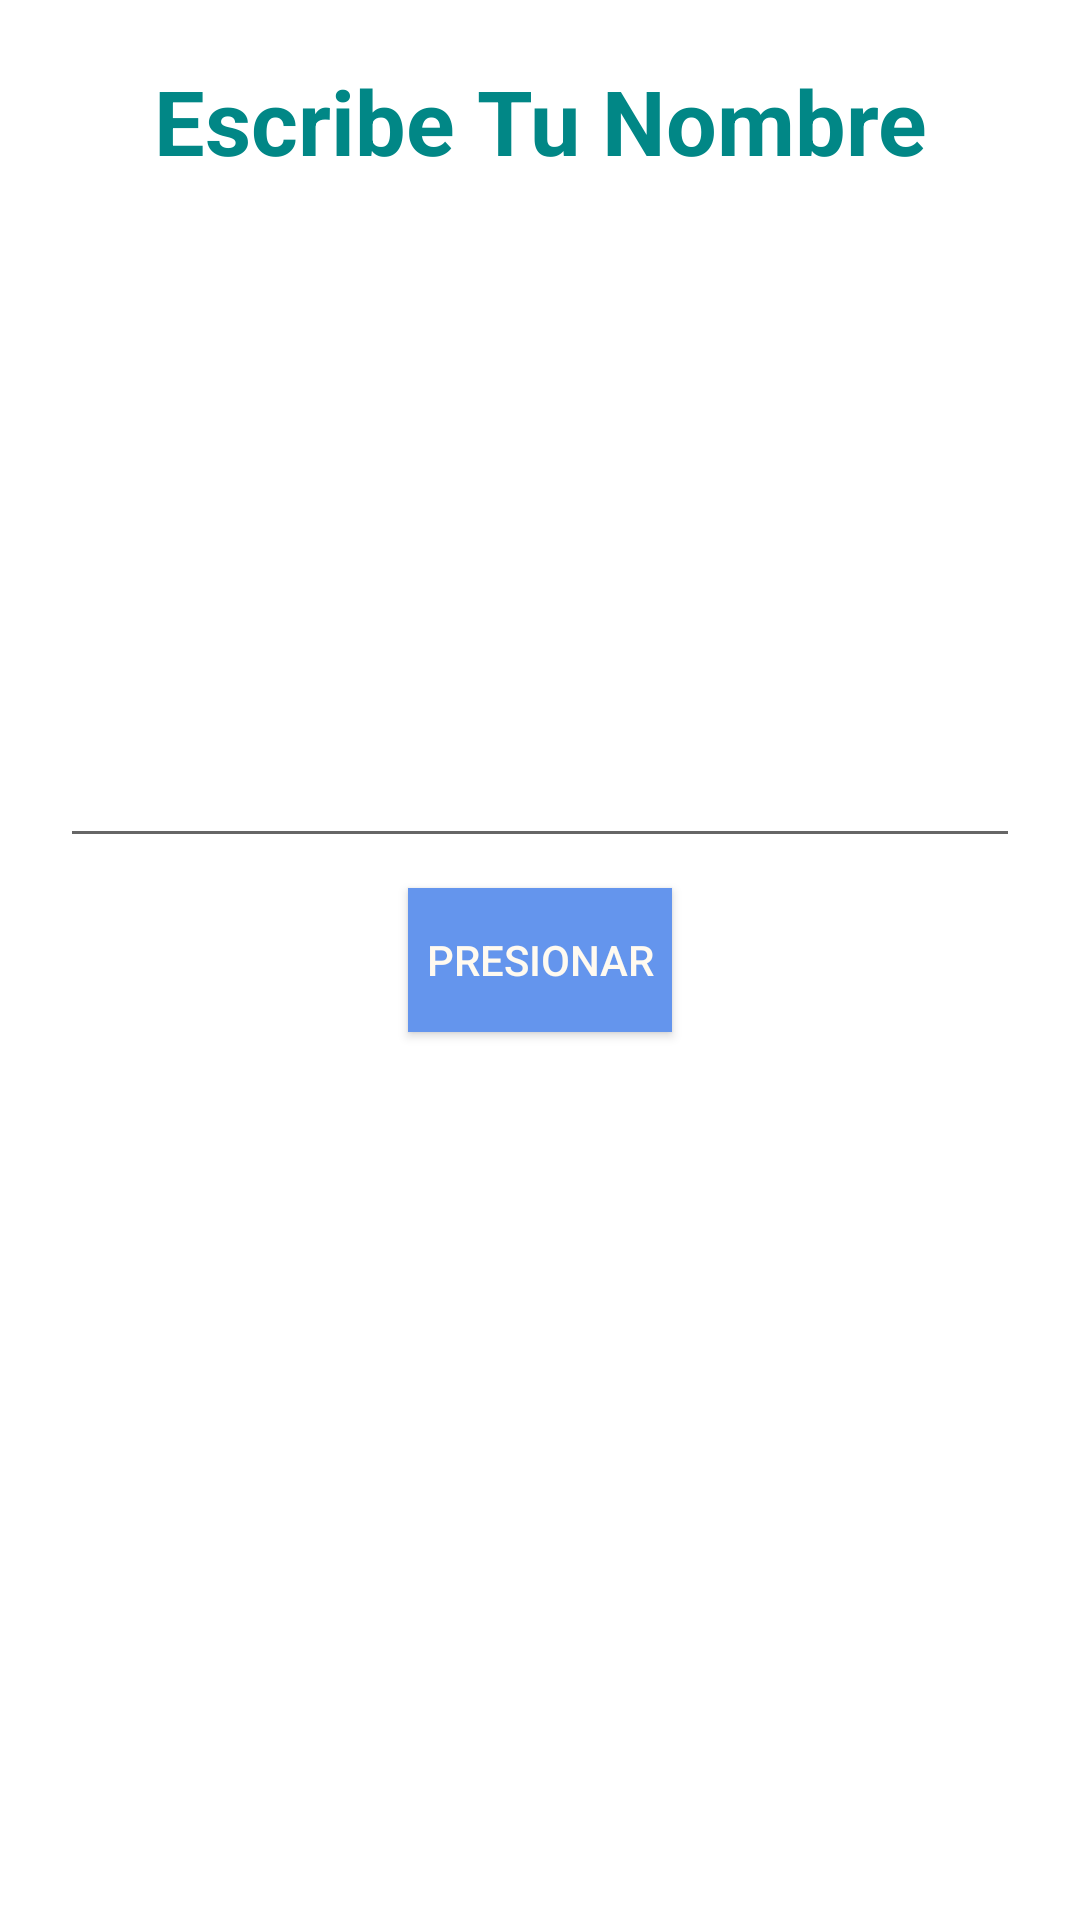

Layout XML and referenced resources for this Android screen:
<!-- AndroidManifest.xml: application theme Theme.FirstApp -->
<!-- res/layout/activity_first_app.xml -->
<?xml version="1.0" encoding="utf-8"?>
<androidx.constraintlayout.widget.ConstraintLayout xmlns:android="http://schemas.android.com/apk/res/android"
    xmlns:app="http://schemas.android.com/apk/res-auto"
    xmlns:tools="http://schemas.android.com/tools"
    android:layout_width="match_parent"
    android:layout_height="match_parent"
    tools:context=".FirstAppActivity">

    <androidx.appcompat.widget.AppCompatTextView
        android:text="Escribe Tu Nombre"
        android:textSize="30sp"
        android:textColor="@color/title_text"
        android:textStyle="bold"
        android:layout_width="wrap_content"
        android:layout_height="wrap_content"
        app:layout_constraintStart_toStartOf="parent"
        app:layout_constraintEnd_toEndOf="parent"
        app:layout_constraintTop_toTopOf="parent"
        android:layout_marginTop="20dp"
        />


    <androidx.appcompat.widget.AppCompatEditText
        android:id="@+id/txtInput"
        android:layout_width="0dp"
        android:layout_height="wrap_content"
        android:layout_marginBottom="10dp"
        android:layout_marginHorizontal="20dp"
        android:inputType="text"
        android:maxLines="1"
        app:layout_constraintStart_toStartOf="parent"
        app:layout_constraintEnd_toEndOf="parent"
        app:layout_constraintBottom_toTopOf="@+id/btnPress"/>

    <androidx.appcompat.widget.AppCompatButton
        android:id="@+id/btnPress"
        android:layout_width="wrap_content"
        android:layout_height="wrap_content"
        android:text="Presionar"
        android:textColor="@color/btn_text"
        android:background="@color/btn_background"
        app:layout_constraintStart_toStartOf="parent"
        app:layout_constraintEnd_toEndOf="parent"
        app:layout_constraintTop_toTopOf="parent"
        app:layout_constraintBottom_toBottomOf="parent"/>

</androidx.constraintlayout.widget.ConstraintLayout>
<!-- resources referenced by this layout -->
<resources>
  <color name="btn_background">#6495ED</color>
  <color name="btn_text">#FFFAF0</color>
  <color name="title_text">#FF018786</color>
  <style name="Theme.FirstApp" parent="Theme.MaterialComponents.DayNight.DarkActionBar">
          
          <item name="colorPrimary">@color/purple_500</item>
          <item name="colorPrimaryVariant">@color/purple_700</item>
          <item name="colorOnPrimary">@color/white</item>
          
          <item name="colorSecondary">@color/teal_200</item>
          <item name="colorSecondaryVariant">@color/teal_700</item>
          <item name="colorOnSecondary">@color/black</item>
          
          <item name="android:statusBarColor">?attr/colorPrimaryVariant</item>
          
      </style>
  <color name="purple_500">#FF6200EE</color>
  <color name="purple_700">#FF3700B3</color>
  <color name="white">#FFFFFFFF</color>
  <color name="teal_200">#FF03DAC5</color>
  <color name="teal_700">#FF018786</color>
  <color name="black">#FF000000</color>
</resources>
